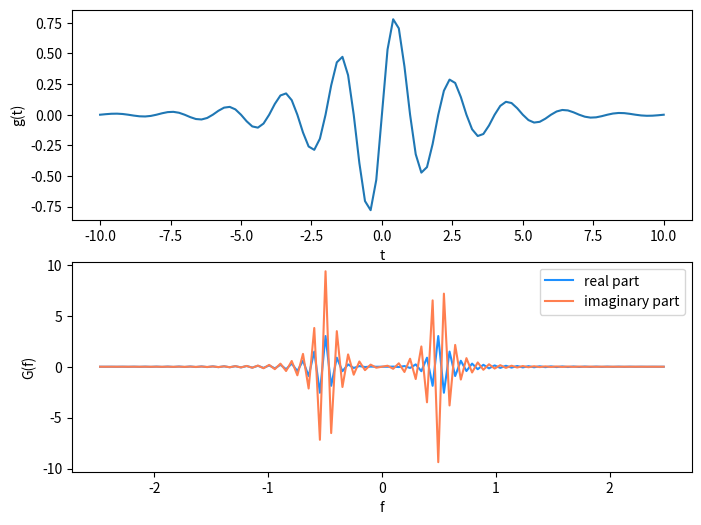

Python code for this plot:
import numpy as np
from scipy import fftpack
import matplotlib.pyplot as plt

width = 2.0
freq = 0.5
t = np.linspace(-10, 10, 101) # linearly-spaced time array

g = np.exp(-np.abs(t)/width) * np.sin(2.0*np.pi*freq*t)
dt = t[1]-t[0] # increment between times in time array
G = fftpack.fft(g) # FFT of g
f = fftpack.fftfreq(g.size, d=dt) # frequenies f[i] of g[i]
f = fftpack.fftshift(f) # shift frequencies from min to max
G = fftpack.fftshift(G) # shift G order to coorespond to f


fig = plt.figure(1, figsize=(8,6), frameon=False)
ax1 = fig.add_subplot(211)
ax1.plot(t, g)
ax1.set_xlabel('t')
ax1.set_ylabel('g(t)')
ax2 = fig.add_subplot(212)
ax2.plot(f, np.real(G), color='dodgerblue', label='real part')
ax2.plot(f, np.imag(G), color='coral', label='imaginary part')
ax2.legend()
ax2.set_xlabel('f')
ax2.set_ylabel('G(f)')

plt.show()